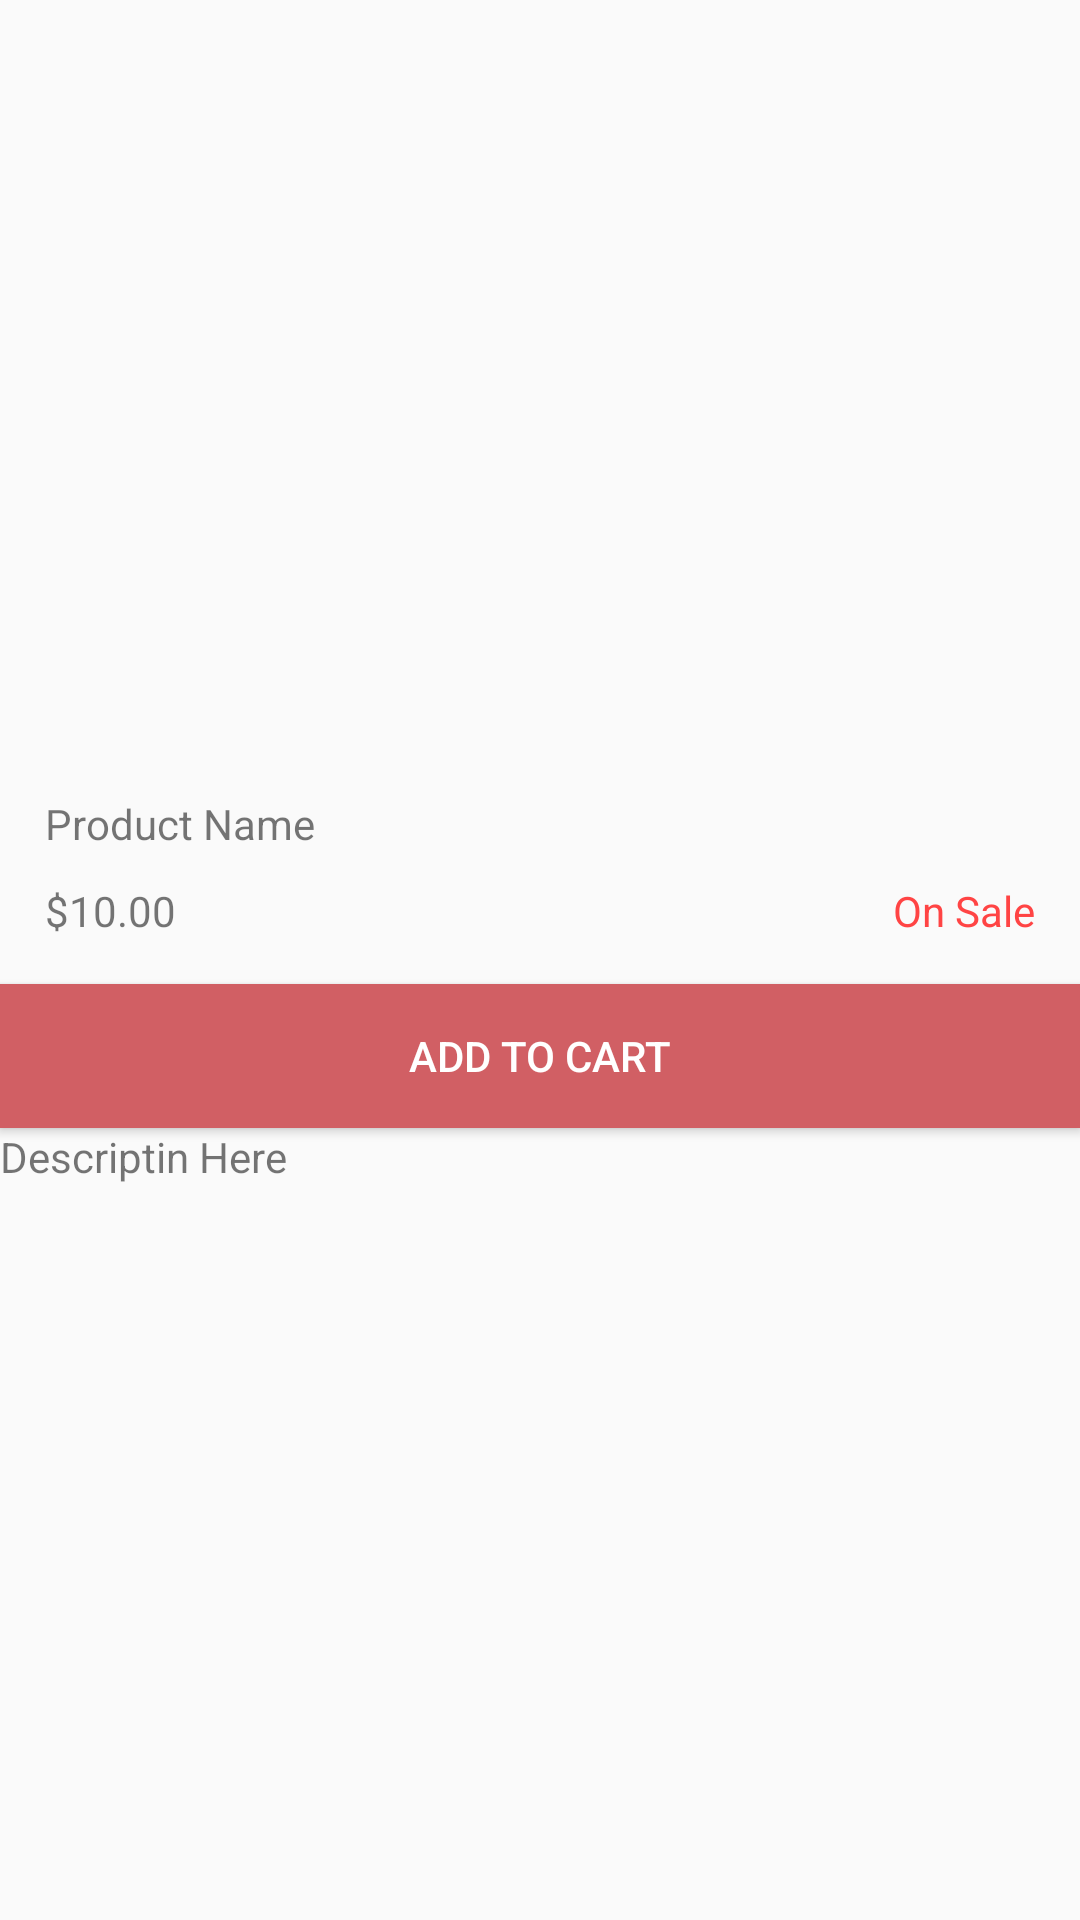

Layout XML and referenced resources for this Android screen:
<!-- AndroidManifest.xml: application theme AppTheme -->
<!-- res/layout/activity_product_detail.xml -->
<?xml version="1.0" encoding="utf-8"?>
<LinearLayout
    xmlns:android="http://schemas.android.com/apk/res/android"
    xmlns:app="http://schemas.android.com/apk/res-auto"
    xmlns:tools="http://schemas.android.com/tools"
    android:layout_width="match_parent"
    android:layout_height="match_parent"
    android:layout_margin="15dp"
    android:orientation="vertical"
    tools:context="com.luxola.sephora.happyshop.activities.ProductDetailActivity"
    >

    <ImageView
        android:id="@+id/productImageView"
        android:layout_width="match_parent"
        android:layout_height="250dp"
        android:scaleType="fitCenter"
        />

    <LinearLayout
        android:layout_width="match_parent"
        android:layout_height="wrap_content"
        android:orientation="vertical"
        android:padding="15dp">

        <TextView
            android:id="@+id/productName"
            android:layout_width="wrap_content"
            android:layout_height="wrap_content"
            android:text="Product Name"
            android:maxLines="2"/>


        <LinearLayout
            android:layout_width="match_parent"
            android:layout_height="wrap_content"
            android:orientation="horizontal"
            android:paddingTop="10dp">

            <TextView
                android:id="@+id/productPrice"
                android:layout_width="wrap_content"
                android:layout_height="wrap_content"
                android:text="$10.00"/>

            <TextView
                android:id="@+id/productSale"
                android:layout_width="wrap_content"
                android:layout_height="wrap_content"
                android:layout_weight="1"
                android:gravity="center_vertical|right"
                android:text="On Sale"
                android:textColor="@android:color/holo_red_light"/>
        </LinearLayout>
    </LinearLayout>

    <Button
        android:id="@+id/addCartButton"
        android:layout_width="match_parent"
        android:layout_height="wrap_content"
        android:background="#d15f64"
        android:text="Add to Cart"
        android:textColor="#ffffff"
        android:onClick="addCartClicked"/>

    <TextView
        android:id="@+id/productDescription"
        android:layout_width="match_parent"
        android:layout_height="wrap_content"
        android:text="Descriptin Here"/>

</LinearLayout>
<!-- resources referenced by this layout -->
<resources>
  <style name="AppTheme" parent="Theme.AppCompat.Light.DarkActionBar">
          
          <item name="colorPrimary">@color/colorPrimary</item>
          <item name="colorPrimaryDark">@color/colorPrimaryDark</item>
          <item name="colorAccent">@color/colorAccent</item>
      </style>
  <color name="colorPrimary">#000000</color>
  <color name="colorPrimaryDark">#000000</color>
  <color name="colorAccent">#cce9cf</color>
</resources>
